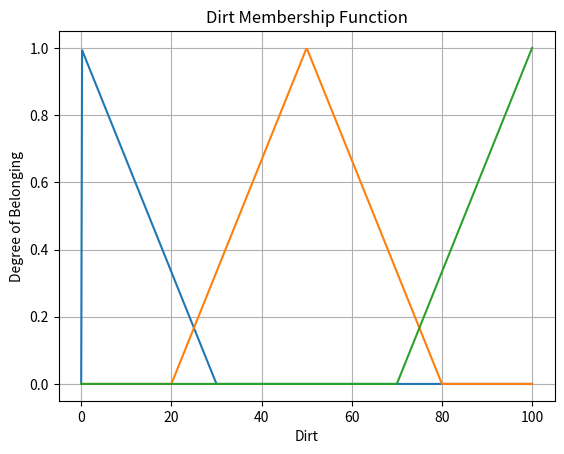
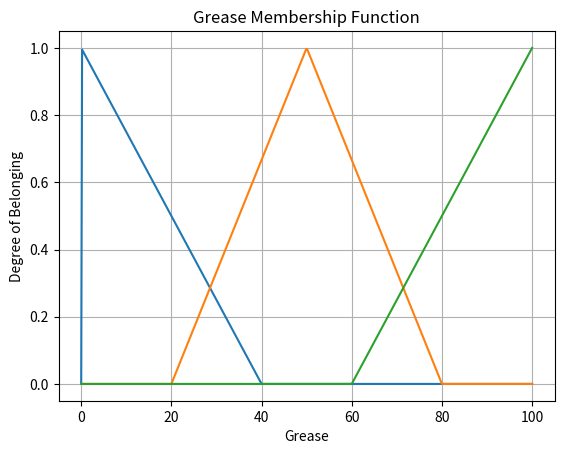
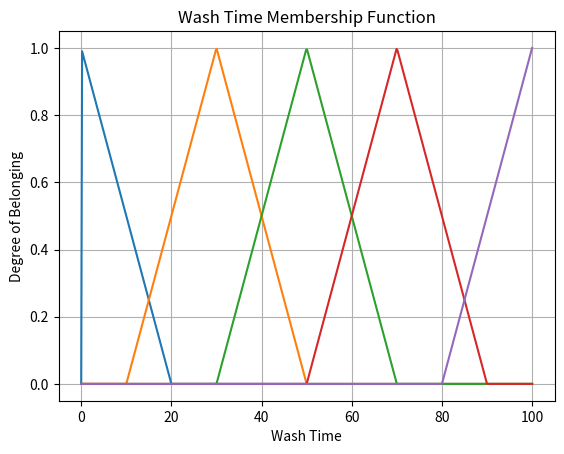
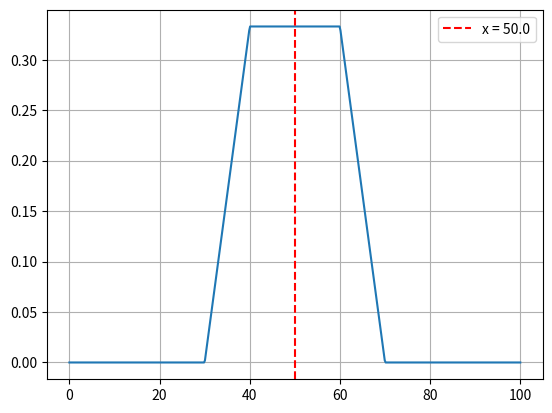

Here is the Python script that generated these plots, in order:
import numpy as np
import matplotlib.pyplot as plt

# Triangular membership functions for each term
# TRIANGULAR membership function
def triangular_member(x, a, b, c):
    """Triangular membership function"""
    if x <= a:
        return 0.0
    elif a < x <= b:
        return (x - a) / (b - a)
    elif b < x <= c:
        return (c - x) / (c - b)
    else:
        return 0.0

def createPlot(a_values, b_values, c_values, title):
    """Create plots for each triangular membership function"""
    x_values = np.linspace(0, 100, 500)
    for a, b, c in zip(a_values, b_values, c_values):
        y_values = [triangular_member(x, a, b, c) for x in x_values]
        plt.plot(x_values, y_values, label=f'({a}, {b}, {c})')

    plt.xlabel(title)
    plt.ylabel('Degree of Belonging')
    title = title + ' Membership Function'
    plt.title(title)
    plt.grid()
    plt.show()
        
# Define parameters - Dirt
a_values_d = [0, 20, 70]
b_values_d = [0, 50, 100]
c_values_d = [30, 80, 100]
createPlot(a_values_d, b_values_d, c_values_d, 'Dirt')

# Define parameters - Grease
a_values_g = [0, 20, 60]
b_values_g = [0, 50, 100]
c_values_g = [40, 80, 100]
createPlot(a_values_g, b_values_g, c_values_g, 'Grease')

# Define parameters - Wash Time
a_values_w = [0, 10, 30, 50, 80]
b_values_w = [0, 30, 50, 70, 100]
c_values_w = [20, 50, 70, 90, 100]
createPlot(a_values_w, b_values_w, c_values_w, 'Wash Time')

# Input: Dirt = 60, Grease = 70
input_value = 60
parameters_d = list(zip(a_values_d, b_values_d, c_values_d))
print("Dirt:")
print("Low\tMedium\tHigh")
for a, b, c in parameters_d:
    result = round(triangular_member(input_value, a, b, c), 3)
    print(result, end = "\t")
print()

input_value = 70
parameters_g = list(zip(a_values_g, b_values_g, c_values_g))
print("Grease:")
print("Low\tMedium\tHigh")
for a, b, c in parameters_d:
    result = round(triangular_member(input_value, a, b, c), 3)
    print(result, end = "\t")
print()

# TRAPEZOIDAL membership function
def trapezoidal_member(x, a, b, c, d, h = 1):
    """Trapezoidal membership function"""
    if x <= a:
        return 0.0
    elif a < x < b:
        return h * (x - a) / (b - a)
    elif b <= x <= c:
        return h
    elif c < x < d:
        return h * (d - x) / (d - c)
    else:
        return 0.0

x_values = np.linspace(0, 100, 500)
y_values = [trapezoidal_member(x, 30, 40, 60, 70, h = 0.333) for x in x_values]
plt.plot(x_values, y_values)
plt.grid()

def meanOfMaxima(x_values, fuzzy_values):
    maxima = max(fuzzy_values)
    maxima_index = [i for i, x in enumerate(fuzzy_values) if x == maxima]
    maxima_values = [x_values[x] for x in maxima_index]
    crisp_value = np.mean(maxima_values)
    crisp_value = round(crisp_value, 3)
    plt.axvline(x=crisp_value, color='r', linestyle='--', label=f'x = {crisp_value}')
    plt.legend()
    plt.show()

meanOfMaxima(x_values, y_values)
